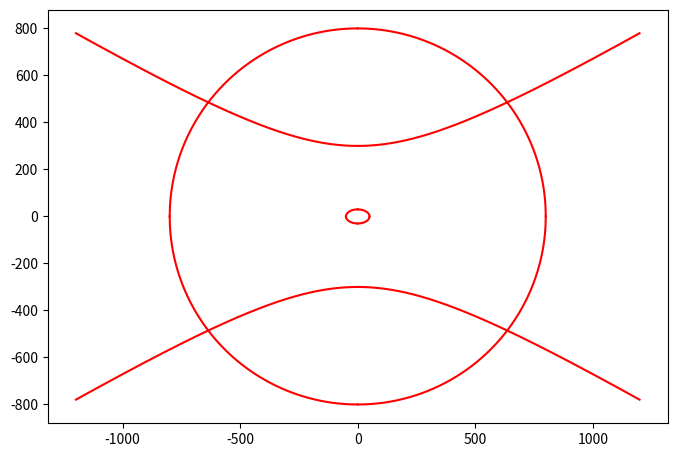

The script that saved this image:
# 3.
# построение
# графиков:


# окружности
import numpy as np
import matplotlib.pyplot as plt
from pylab import *
from mpl_toolkits.mplot3d import Axes3D
import warnings

warnings.filterwarnings('ignore')

x = []
x2 = []
y = []
y2 = []
for i in range(1300):
    r = 800
    x.append(-i)
    x2.append(i)
    y.append(np.sqrt(r ** 2 - i ** 2))
    y2.append(-np.sqrt(r ** 2 - i ** 2))
plt.figure(figsize=(8, 8))
plt.plot(x, y, color='r')
plt.plot(x, y2, color='r')
plt.plot(x2, y2, color='r')
plt.plot(x2, y, color='r')
plt.axis('scaled')
plt.show()


# эллипса
x = []
x2 = []
y = []
y2 = []
for i in range(1500):
    a = 50
    b = 30
    x.append(-i)
    x2.append(i)
    y.append(np.sqrt(b ** 2 - (b ** 2 * (i ** 2 / a ** 2))))
    y2.append(-np.sqrt(b ** 2 - (b ** 2 * (i ** 2 / a ** 2))))
plt.plot(x, y, color='r')
plt.plot(x, y2, color='r')
plt.plot(x2, y2, color='r')
plt.plot(x2, y, color='r')
plt.axis('scaled')
plt.show()

# гиперболы.
x = []
x2 = []
y = []
y2 = []
for i in range(1200):
    a = 500
    b = 300
    x.append(-i)
    x2.append(i)
    y.append(np.sqrt(b ** 2 + (b ** 2 * (i ** 2 / a ** 2))))
    y2.append(-np.sqrt(b ** 2 + (b ** 2 * (i ** 2 / a ** 2))))
plt.plot(x, y, color='r')
plt.plot(x, y2, color='r')
plt.plot(x2, y2, color='r')
plt.plot(x2, y, color='r')
plt.axis('scaled')
plt.show()